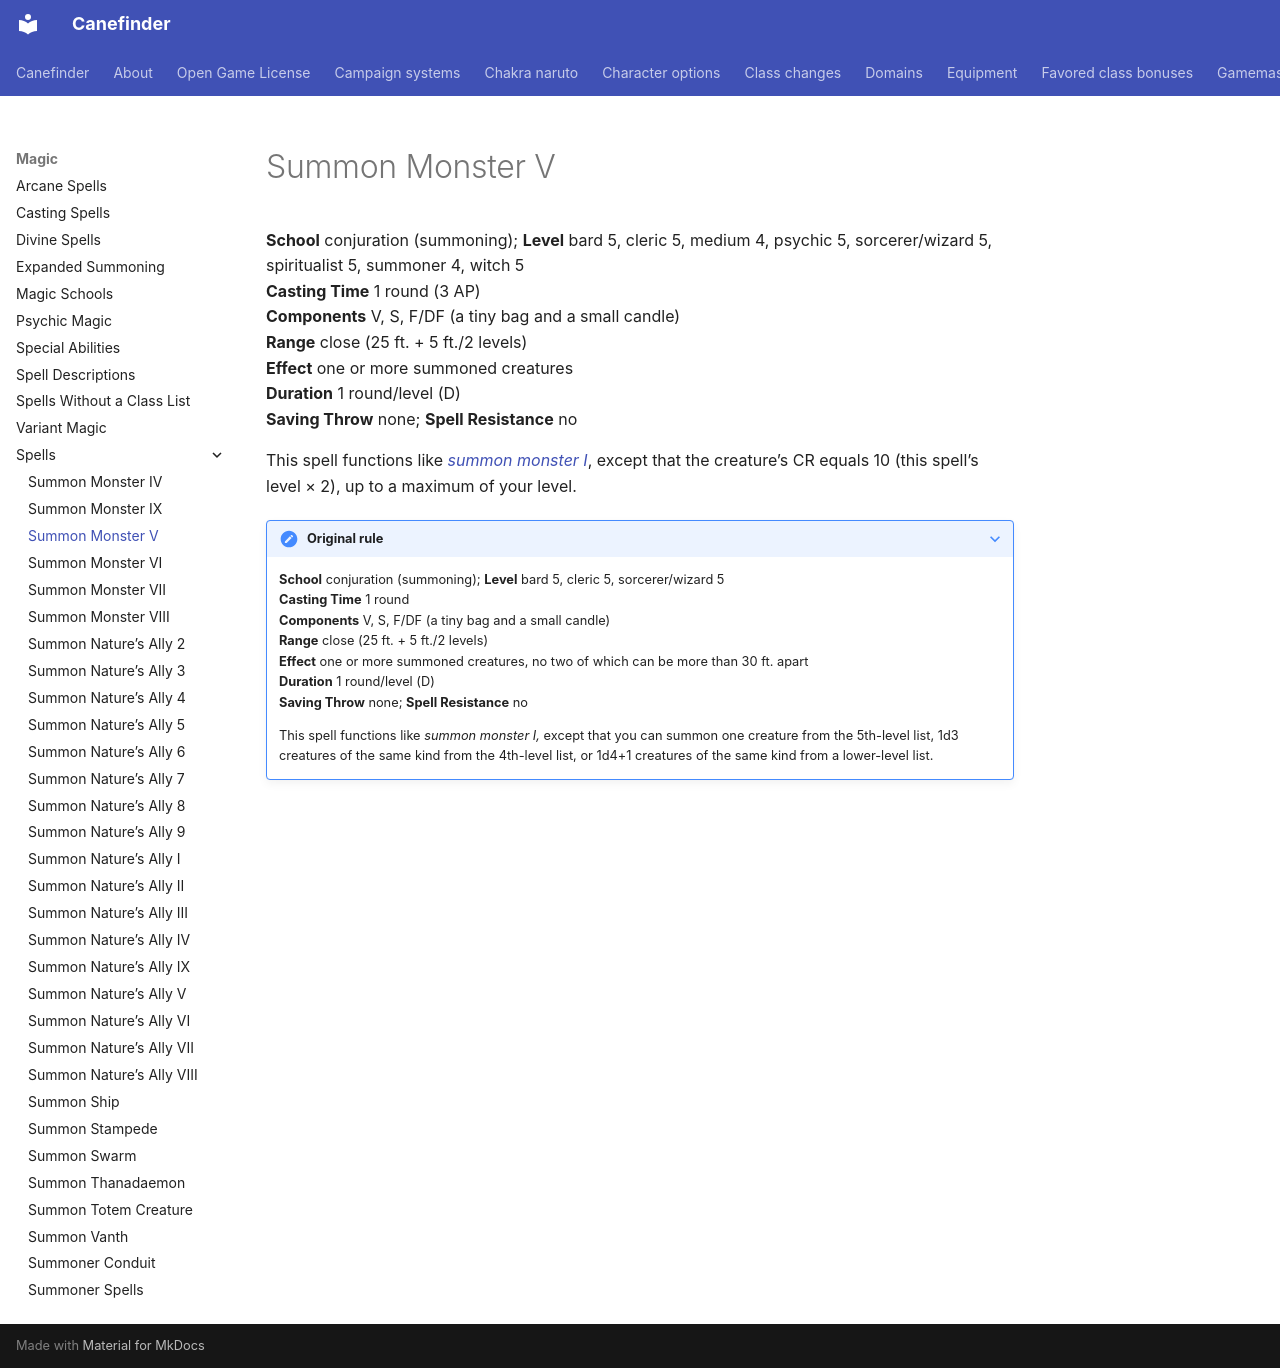

repository: canefinderhouserules/Canefinderhouserules · page: magic/spells/summon-monster-v/index.html · generator: mkdocs

# Summon Monster V

**School** conjuration (summoning); **Level** bard 5, cleric 5, medium 4, psychic 5, sorcerer/wizard 5, spiritualist 5, summoner 4, witch 5  
**Casting Time** 1 round (3 AP)  
**Components** V, S, F/DF (a tiny bag and a small candle)  
**Range** close (25 ft. + 5 ft./2 levels)  
**Effect** one or more summoned creatures  
**Duration** 1 round/level (D)  
**Saving Throw** none; **Spell Resistance** no

This spell functions like [*summon monster I*](summon-monster-i.md), except that the creature’s CR equals 10 (this spell’s level × 2), up to a maximum of your level.

??? note "Original rule"

    **School** conjuration (summoning); **Level** bard 5, cleric 5, sorcerer/wizard 5  
    **Casting Time** 1 round  
    **Components** V, S, F/DF (a tiny bag and a small candle)  
    **Range** close (25 ft. + 5 ft./2 levels)  
    **Effect** one or more summoned creatures, no two of which can be more than 30 ft. apart  
    **Duration** 1 round/level (D)  
    **Saving Throw** none; **Spell Resistance** no

    This spell functions like *summon monster I,* except that you can summon one creature from the 5th-level list, 1d3 creatures of the same kind from the 4th-level list, or 1d4+1 creatures of the same kind from a lower-level list.
